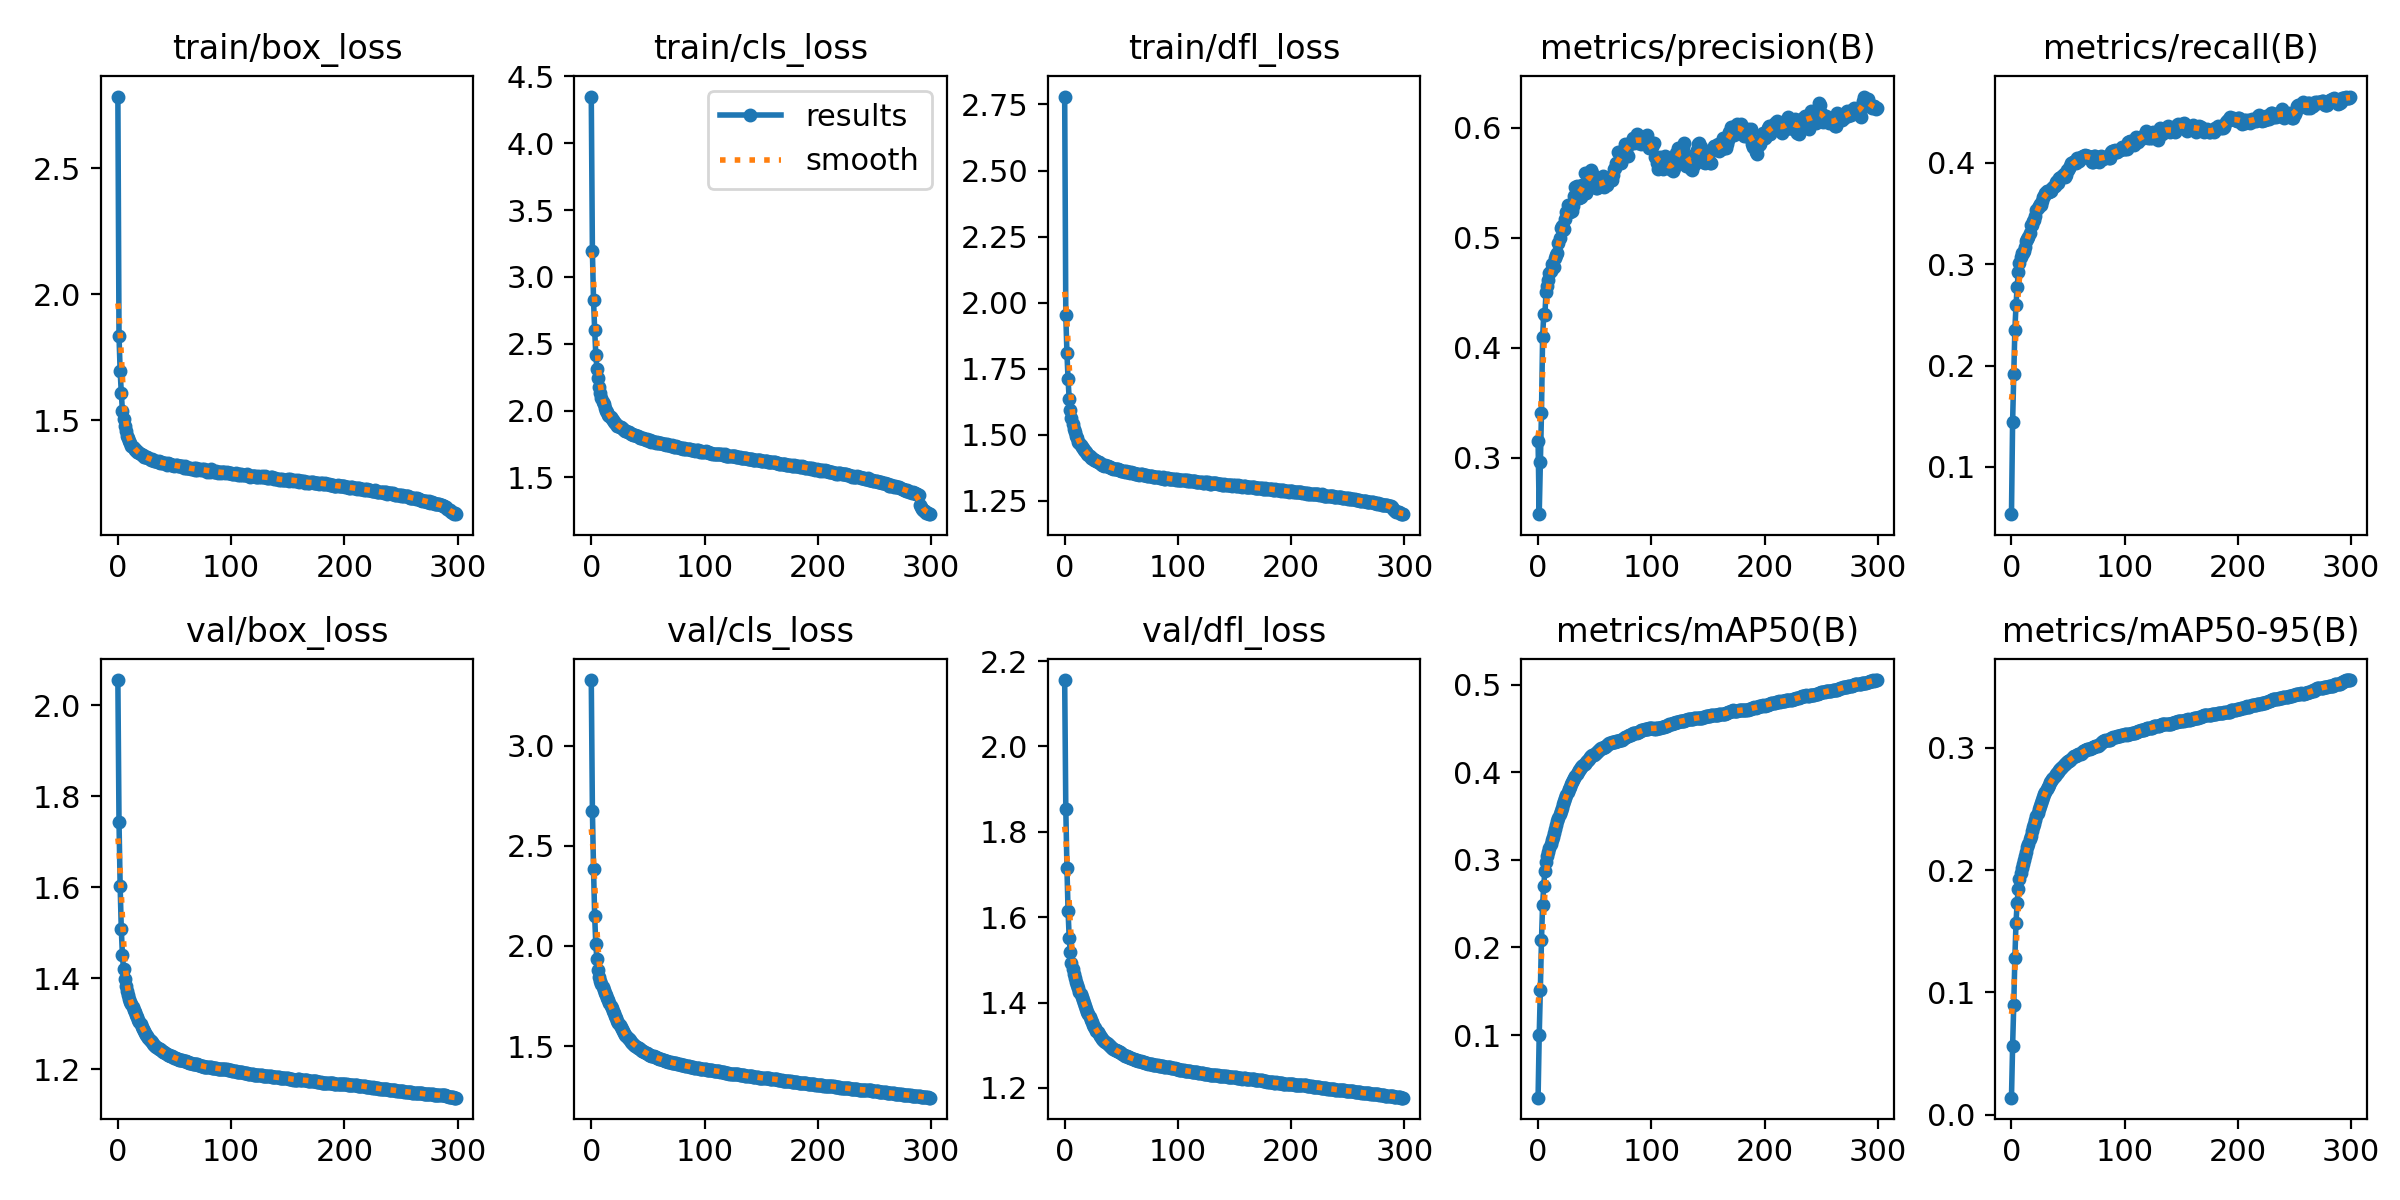

Values plotted in this chart, from the file beside it:
epoch, train/box_loss, train/cls_loss, train/dfl_loss, metrics/precision(B), metrics/recall(B), metrics/mAP50(B), metrics/mAP50-95(B), val/box_loss, val/cls_loss, val/dfl_loss, lr/pg0, lr/pg1, lr/pg2
0, 2.785, 4.349, 2.78, 0.3152, 0.05351, 0.02846, 0.01412, 2.055, 3.329, 2.156, 0.07001, 0.003332, 0.003332
1, 1.834, 3.19, 1.951, 0.2488, 0.1446, 0.09953, 0.05624, 1.743, 2.675, 1.853, 0.03999, 0.006644, 0.006644
2, 1.696, 2.825, 1.808, 0.296, 0.192, 0.1512, 0.08947, 1.603, 2.383, 1.716, 0.009942, 0.009933, 0.009933
3, 1.609, 2.602, 1.709, 0.3407, 0.2353, 0.2083, 0.1282, 1.509, 2.151, 1.614, 0.009901, 0.009901, 0.009901
4, 1.538, 2.418, 1.633, 0.4097, 0.2595, 0.2489, 0.157, 1.452, 2.008, 1.551, 0.009901, 0.009901, 0.009901
5, 1.502, 2.312, 1.594, 0.4305, 0.2774, 0.2702, 0.1732, 1.419, 1.933, 1.518, 0.009868, 0.009868, 0.009868
6, 1.477, 2.24, 1.563, 0.4298, 0.2917, 0.2874, 0.1848, 1.398, 1.882, 1.494, 0.009835, 0.009835, 0.009835
7, 1.455, 2.179, 1.541, 0.4505, 0.3014, 0.2972, 0.1925, 1.382, 1.847, 1.478, 0.009802, 0.009802, 0.009802
8, 1.438, 2.131, 1.522, 0.4564, 0.3069, 0.3043, 0.1977, 1.372, 1.825, 1.466, 0.009769, 0.009769, 0.009769
9, 1.429, 2.093, 1.508, 0.4613, 0.3109, 0.3091, 0.2013, 1.363, 1.808, 1.456, 0.009736, 0.009736, 0.009736
10, 1.419, 2.067, 1.496, 0.4681, 0.3112, 0.3139, 0.2051, 1.355, 1.794, 1.448, 0.009703, 0.009703, 0.009703
11, 1.409, 2.046, 1.486, 0.4698, 0.3133, 0.3176, 0.2081, 1.348, 1.78, 1.44, 0.00967, 0.00967, 0.00967
12, 1.398, 2.017, 1.473, 0.476, 0.3164, 0.3223, 0.2115, 1.343, 1.766, 1.433, 0.009637, 0.009637, 0.009637
13, 1.395, 1.999, 1.466, 0.4734, 0.3226, 0.3267, 0.2149, 1.336, 1.753, 1.426, 0.009604, 0.009604, 0.009604
14, 1.387, 1.987, 1.459, 0.4738, 0.3243, 0.3312, 0.2184, 1.33, 1.741, 1.419, 0.009571, 0.009571, 0.009571
15, 1.382, 1.967, 1.452, 0.4813, 0.327, 0.3357, 0.2216, 1.325, 1.729, 1.412, 0.009538, 0.009538, 0.009538
16, 1.383, 1.958, 1.449, 0.4844, 0.331, 0.3404, 0.2249, 1.319, 1.716, 1.405, 0.009505, 0.009505, 0.009505
17, 1.372, 1.952, 1.444, 0.4863, 0.3381, 0.3445, 0.2281, 1.314, 1.702, 1.399, 0.009472, 0.009472, 0.009472
18, 1.374, 1.934, 1.438, 0.4951, 0.3385, 0.3485, 0.2318, 1.309, 1.69, 1.392, 0.009439, 0.009439, 0.009439
19, 1.368, 1.927, 1.433, 0.4996, 0.342, 0.3523, 0.2348, 1.303, 1.677, 1.385, 0.009406, 0.009406, 0.009406
20, 1.364, 1.917, 1.428, 0.5089, 0.3438, 0.3559, 0.2375, 1.298, 1.665, 1.379, 0.009373, 0.009373, 0.009373
21, 1.359, 1.906, 1.423, 0.5106, 0.3475, 0.3597, 0.2409, 1.293, 1.651, 1.372, 0.00934, 0.00934, 0.00934
22, 1.359, 1.901, 1.421, 0.5075, 0.3531, 0.3637, 0.244, 1.288, 1.638, 1.366, 0.009307, 0.009307, 0.009307
23, 1.352, 1.887, 1.413, 0.5081, 0.3553, 0.3669, 0.2466, 1.284, 1.626, 1.36, 0.009274, 0.009274, 0.009274
24, 1.352, 1.883, 1.41, 0.517, 0.3571, 0.3708, 0.2498, 1.28, 1.614, 1.354, 0.009241, 0.009241, 0.009241
25, 1.353, 1.875, 1.406, 0.5233, 0.3593, 0.3745, 0.2525, 1.275, 1.603, 1.348, 0.009208, 0.009208, 0.009208
26, 1.352, 1.873, 1.405, 0.5298, 0.3586, 0.3781, 0.2548, 1.272, 1.593, 1.344, 0.009175, 0.009175, 0.009175
27, 1.349, 1.866, 1.403, 0.5292, 0.3626, 0.3808, 0.2569, 1.269, 1.584, 1.339, 0.009142, 0.009142, 0.009142
28, 1.347, 1.863, 1.399, 0.5238, 0.366, 0.3834, 0.2595, 1.265, 1.575, 1.334, 0.009109, 0.009109, 0.009109
29, 1.342, 1.852, 1.396, 0.5295, 0.3671, 0.3862, 0.2617, 1.262, 1.566, 1.33, 0.009076, 0.009076, 0.009076
30, 1.344, 1.848, 1.396, 0.5244, 0.3702, 0.3888, 0.2638, 1.259, 1.557, 1.326, 0.009043, 0.009043, 0.009043
31, 1.339, 1.844, 1.391, 0.5292, 0.3718, 0.3915, 0.2661, 1.256, 1.549, 1.322, 0.00901, 0.00901, 0.00901
32, 1.339, 1.841, 1.39, 0.5379, 0.3716, 0.3931, 0.2677, 1.253, 1.542, 1.319, 0.008977, 0.008977, 0.008977
33, 1.336, 1.837, 1.387, 0.5464, 0.3706, 0.3955, 0.2696, 1.251, 1.536, 1.315, 0.008944, 0.008944, 0.008944
34, 1.337, 1.831, 1.386, 0.5472, 0.3717, 0.3979, 0.2715, 1.248, 1.529, 1.312, 0.008911, 0.008911, 0.008911
35, 1.333, 1.825, 1.382, 0.5398, 0.3718, 0.4001, 0.273, 1.246, 1.522, 1.309, 0.008878, 0.008878, 0.008878
36, 1.337, 1.825, 1.384, 0.5367, 0.375, 0.4023, 0.2744, 1.245, 1.517, 1.307, 0.008845, 0.008845, 0.008845
37, 1.329, 1.814, 1.38, 0.5371, 0.3755, 0.404, 0.2754, 1.243, 1.512, 1.305, 0.008812, 0.008812, 0.008812
38, 1.332, 1.815, 1.38, 0.5373, 0.3767, 0.4056, 0.2766, 1.242, 1.507, 1.303, 0.008779, 0.008779, 0.008779
39, 1.33, 1.814, 1.378, 0.5478, 0.3808, 0.4071, 0.278, 1.24, 1.502, 1.3, 0.008746, 0.008746, 0.008746
40, 1.329, 1.806, 1.377, 0.5482, 0.3817, 0.4085, 0.2793, 1.239, 1.498, 1.298, 0.008713, 0.008713, 0.008713
41, 1.331, 1.808, 1.375, 0.5589, 0.3804, 0.41, 0.2803, 1.237, 1.493, 1.296, 0.00868, 0.00868, 0.00868
42, 1.329, 1.8, 1.373, 0.5408, 0.3846, 0.4118, 0.2816, 1.235, 1.488, 1.294, 0.008647, 0.008647, 0.008647
43, 1.322, 1.796, 1.37, 0.5587, 0.3847, 0.413, 0.2824, 1.234, 1.484, 1.292, 0.008614, 0.008614, 0.008614
44, 1.328, 1.797, 1.371, 0.5558, 0.3859, 0.4139, 0.2835, 1.232, 1.48, 1.29, 0.008581, 0.008581, 0.008581
45, 1.326, 1.794, 1.37, 0.5566, 0.3864, 0.4152, 0.2843, 1.231, 1.477, 1.288, 0.008548, 0.008548, 0.008548
46, 1.325, 1.792, 1.369, 0.5522, 0.3886, 0.4171, 0.2856, 1.23, 1.474, 1.287, 0.008515, 0.008515, 0.008515
47, 1.323, 1.786, 1.368, 0.5615, 0.386, 0.4188, 0.2865, 1.229, 1.47, 1.286, 0.008482, 0.008482, 0.008482
48, 1.32, 1.781, 1.366, 0.5591, 0.3875, 0.4193, 0.2875, 1.228, 1.467, 1.285, 0.008449, 0.008449, 0.008449
49, 1.322, 1.784, 1.365, 0.5522, 0.3925, 0.4199, 0.288, 1.227, 1.464, 1.283, 0.008416, 0.008416, 0.008416
50, 1.318, 1.78, 1.363, 0.553, 0.3926, 0.4208, 0.2889, 1.226, 1.461, 1.281, 0.008383, 0.008383, 0.008383
51, 1.32, 1.771, 1.362, 0.5457, 0.3946, 0.4216, 0.289, 1.224, 1.458, 1.279, 0.00835, 0.00835, 0.00835
52, 1.32, 1.777, 1.363, 0.5457, 0.3969, 0.4229, 0.2902, 1.223, 1.455, 1.278, 0.008317, 0.008317, 0.008317
53, 1.319, 1.767, 1.359, 0.5466, 0.3994, 0.4241, 0.2909, 1.222, 1.452, 1.276, 0.008284, 0.008284, 0.008284
54, 1.317, 1.775, 1.361, 0.5489, 0.4003, 0.4254, 0.2919, 1.221, 1.45, 1.274, 0.008251, 0.008251, 0.008251
55, 1.316, 1.763, 1.358, 0.5488, 0.4004, 0.4269, 0.2929, 1.221, 1.448, 1.274, 0.008218, 0.008218, 0.008218
56, 1.316, 1.768, 1.359, 0.5472, 0.4013, 0.4274, 0.2933, 1.22, 1.446, 1.273, 0.008185, 0.008185, 0.008185
57, 1.317, 1.761, 1.357, 0.5563, 0.3993, 0.428, 0.2933, 1.219, 1.444, 1.271, 0.008152, 0.008152, 0.008152
58, 1.312, 1.761, 1.356, 0.5467, 0.4042, 0.4291, 0.2939, 1.218, 1.44, 1.27, 0.008119, 0.008119, 0.008119
59, 1.316, 1.758, 1.357, 0.5512, 0.4018, 0.4291, 0.2943, 1.218, 1.439, 1.269, 0.008086, 0.008086, 0.008086
... 240 more rows
